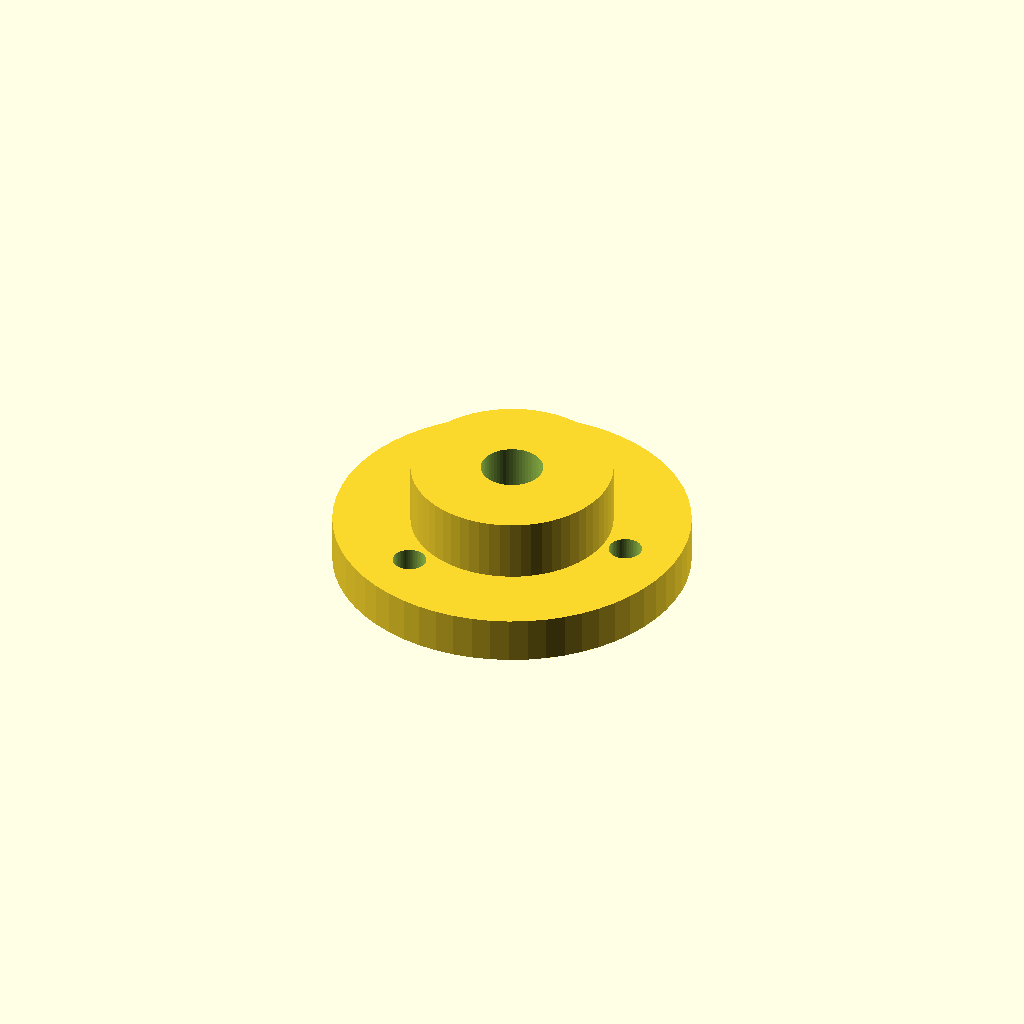
Cell 1: rendered with the file's own defaults.
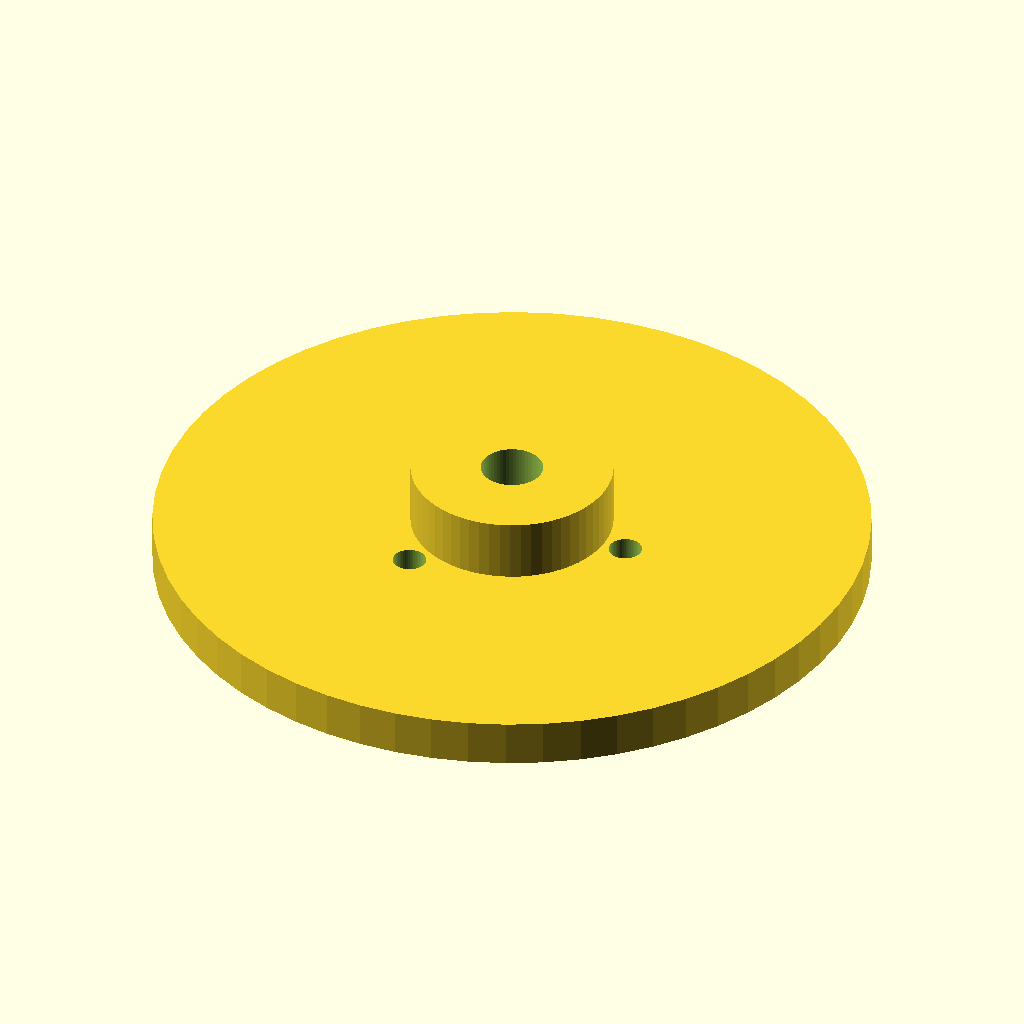
Cell 2 — flange_d set to 92, the other parameters unchanged.
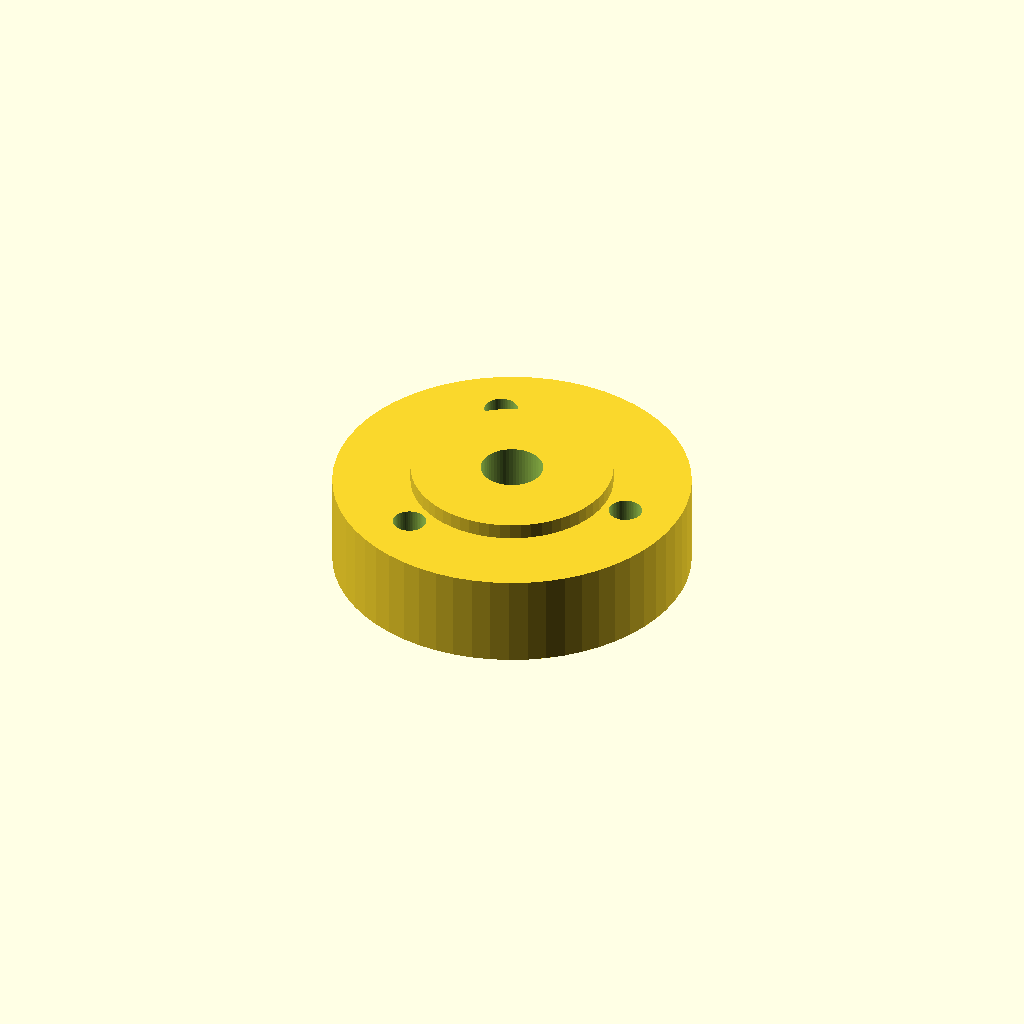
Cell 3: the same model with flange_t = 12.
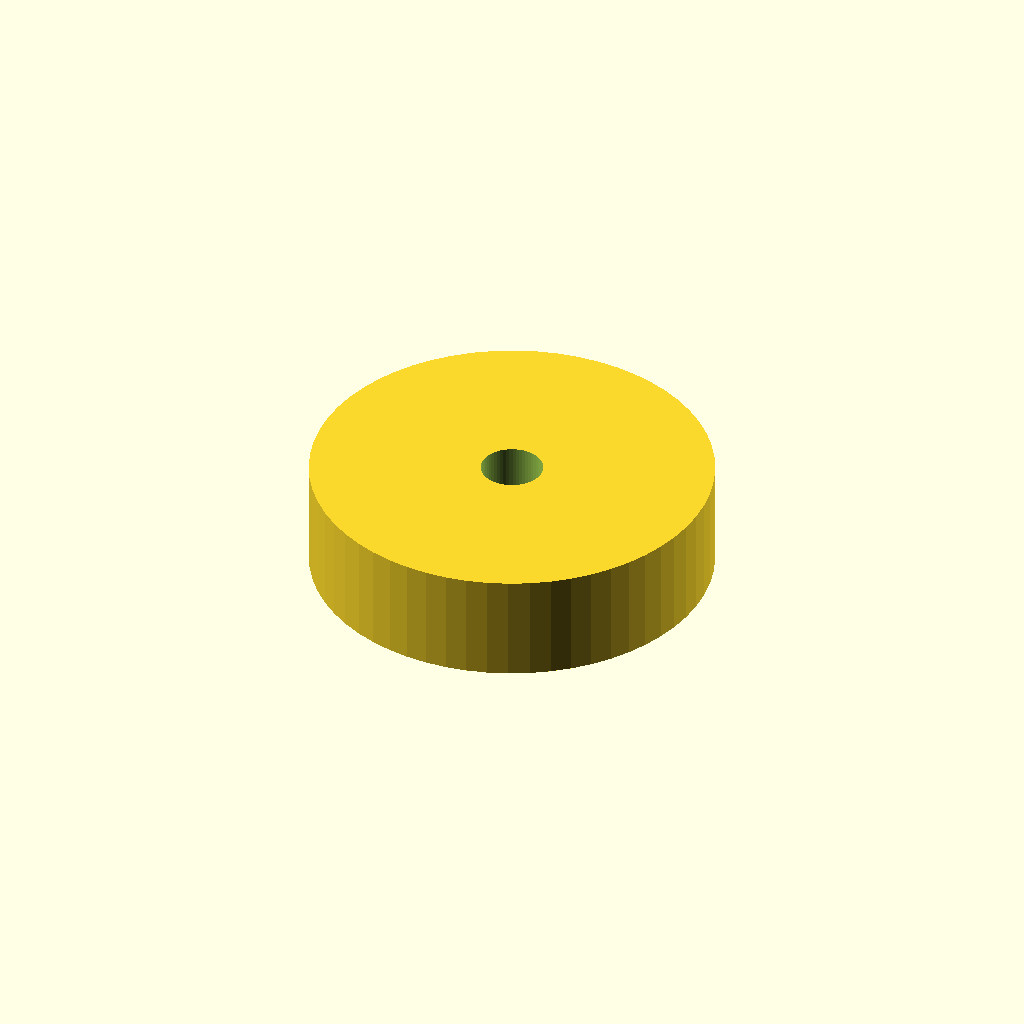
Cell 4: hub_d = 52 (everything else at default).
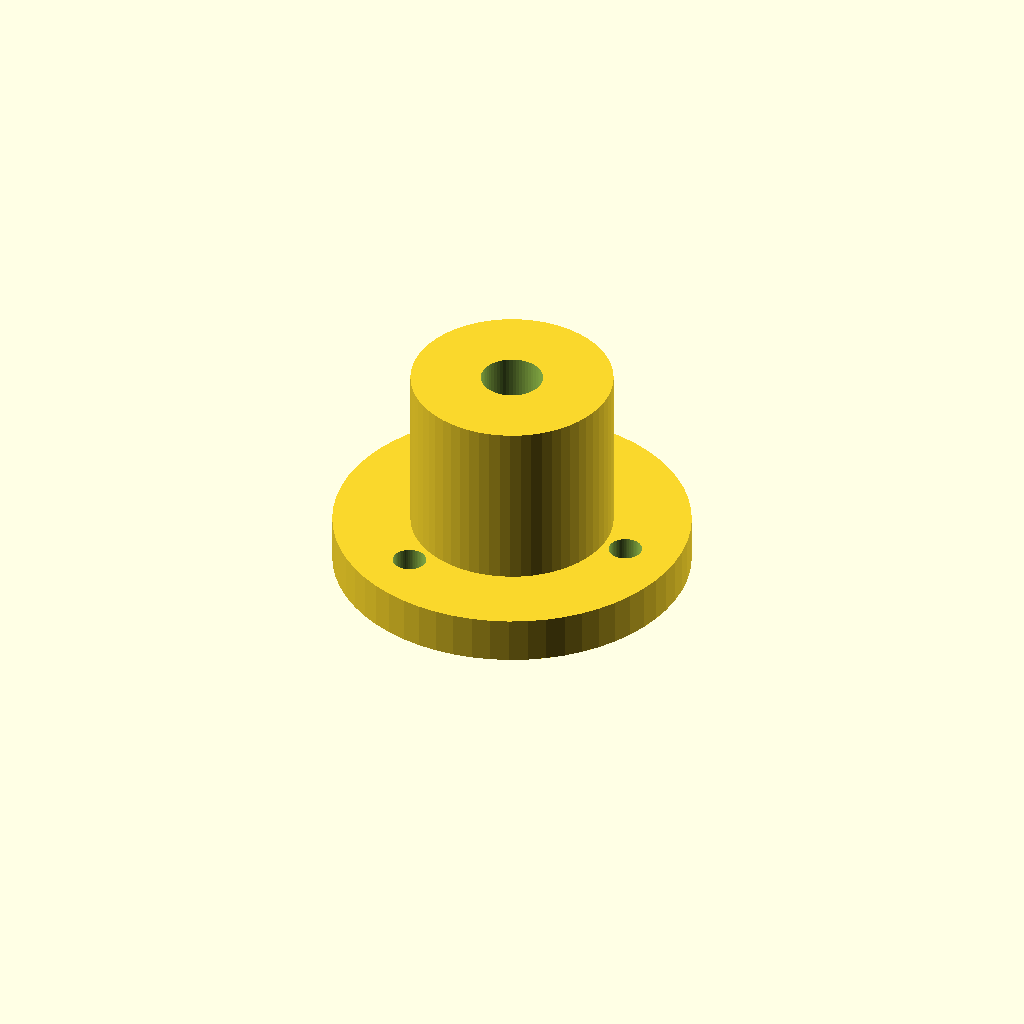
Cell 5: hub_h = 28 (everything else at default).
One fixed orthographic camera (rotation 55°, 0°, 25°; colour scheme Cornfield) for every cell.
The OpenSCAD source (optional_data/data/parts/part_0300.scad):
// 3-bolt mounting flange, 46 mm OD.
$fn = 60;
eps = 0.02;
flange_d = 46;
flange_t = 6;
hub_d = 26;
hub_h = 14;
center_d = 8;
bolt_circle_d = 32;
bolt_d = 4.3;
difference() {
    union() { cylinder(d = flange_d, h = flange_t); cylinder(d = hub_d, h = hub_h); }
    translate([0, 0, -eps]) cylinder(d = center_d, h = hub_h + 2 * eps);
    for (i = [0 : 2]) rotate([0, 0, i * 360 / 3])
        translate([bolt_circle_d / 2, 0, -eps]) cylinder(d = bolt_d, h = flange_t + 2 * eps);
}
Customizer parameters (derived from the source; name, type, default, range or options):
eps: number, default 0.02
flange_d: number, default 46
flange_t: number, default 6
hub_d: number, default 26
hub_h: number, default 14
center_d: number, default 8
bolt_circle_d: number, default 32
bolt_d: number, default 4.3
